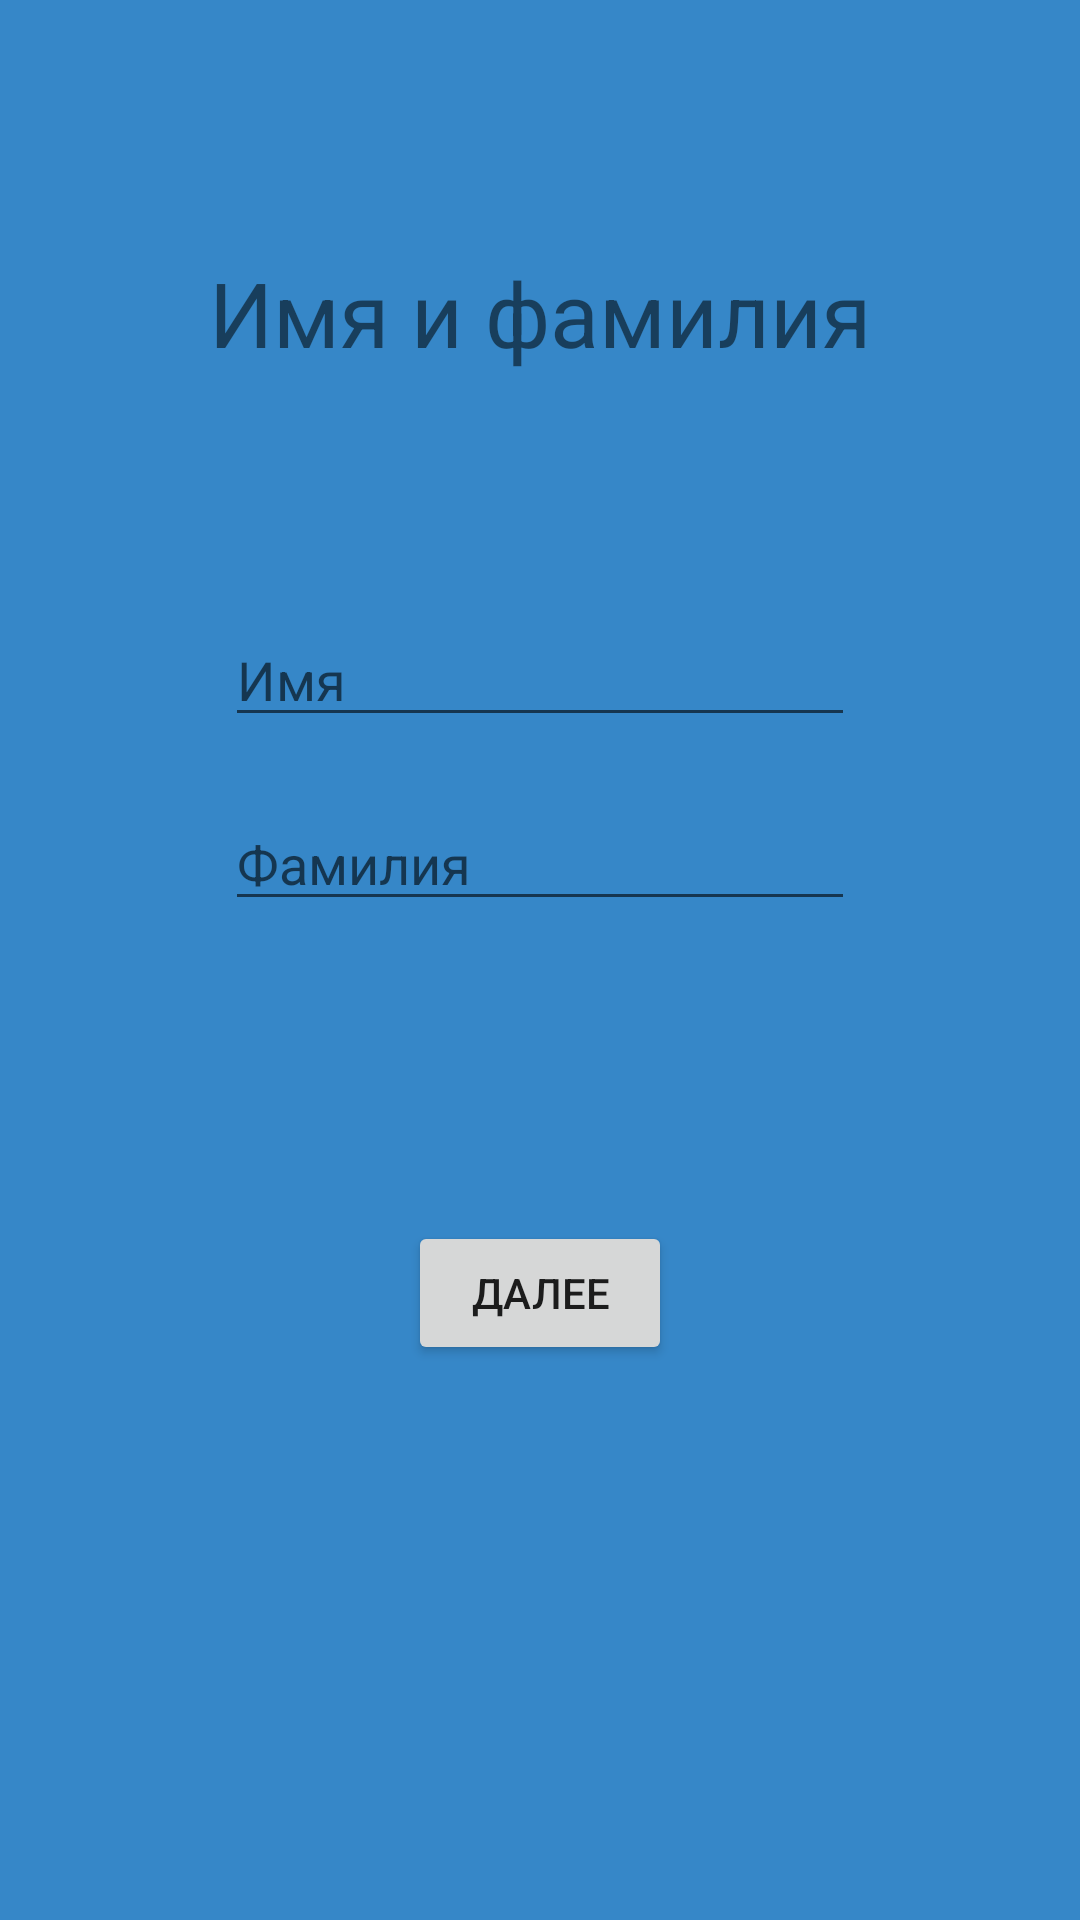

Reconstruct the res/layout file that produces this screen, plus the resources it refers to.
<!-- AndroidManifest.xml: application theme Theme.CanisApp -->
<!-- res/layout/fragment_reg_name_surname.xml -->
<?xml version="1.0" encoding="utf-8"?>
<RelativeLayout xmlns:android="http://schemas.android.com/apk/res/android"
    xmlns:tools="http://schemas.android.com/tools"
    android:layout_width="match_parent"
    android:layout_height="match_parent"
    android:background="@color/activity_background_clr"
    tools:context=".Activities.Registration.RegNameSurnameFragment">

    <TextView
        android:id="@+id/regNameSurnameTv"
        android:layout_width="wrap_content"
        android:layout_height="wrap_content"
        android:layout_centerHorizontal="true"
        android:layout_alignParentTop="true"
        android:layout_marginTop="84dp"
        android:text="Имя и фамилия"
        android:textSize="30sp" />

    <EditText
        android:id="@+id/nameEt"
        android:layout_width="wrap_content"
        android:layout_height="wrap_content"
        android:layout_centerHorizontal="true"
        android:layout_below="@id/regNameSurnameTv"
        android:layout_marginTop="80dp"
        android:ems="10"
        android:inputType="textCapSentences"
        android:hint="Имя" />

    <EditText
        android:id="@+id/surnameEt"
        android:layout_width="wrap_content"
        android:layout_height="wrap_content"
        android:layout_centerHorizontal="true"
        android:layout_below="@id/nameEt"
        android:layout_marginTop="20dp"
        android:ems="10"
        android:inputType="textCapSentences"
        android:hint="Фамилия" />

    <Button
        android:id="@+id/nextBtn"
        android:layout_width="wrap_content"
        android:layout_height="wrap_content"
        android:layout_below="@id/surnameEt"
        android:layout_centerHorizontal="true"
        android:layout_marginTop="100dp"
        android:text="Далее" />

</RelativeLayout>
<!-- resources referenced by this layout -->
<resources>
  <color name="activity_background_clr">#3687C8</color>
  <style name="Theme.CanisApp" parent="Theme.MaterialComponents.DayNight.NoActionBar">
          
          <item name="colorPrimary">@color/purple_500</item>
          <item name="colorPrimaryVariant">@color/activity_background_clr</item>
          <item name="colorOnPrimary">@color/white</item>
          
          <item name="colorSecondary">@color/teal_200</item>
          <item name="colorSecondaryVariant">@color/teal_700</item>
          <item name="colorOnSecondary">@color/black</item>
          
          <item name="android:statusBarColor" tools:targetApi="l">?attr/colorPrimaryVariant</item>
          
      </style>
  <color name="purple_500">#FF6200EE</color>
  <color name="white">#FFFFFFFF</color>
  <color name="teal_200">#FF03DAC5</color>
  <color name="teal_700">#FF018786</color>
  <color name="black">#FF000000</color>
</resources>
